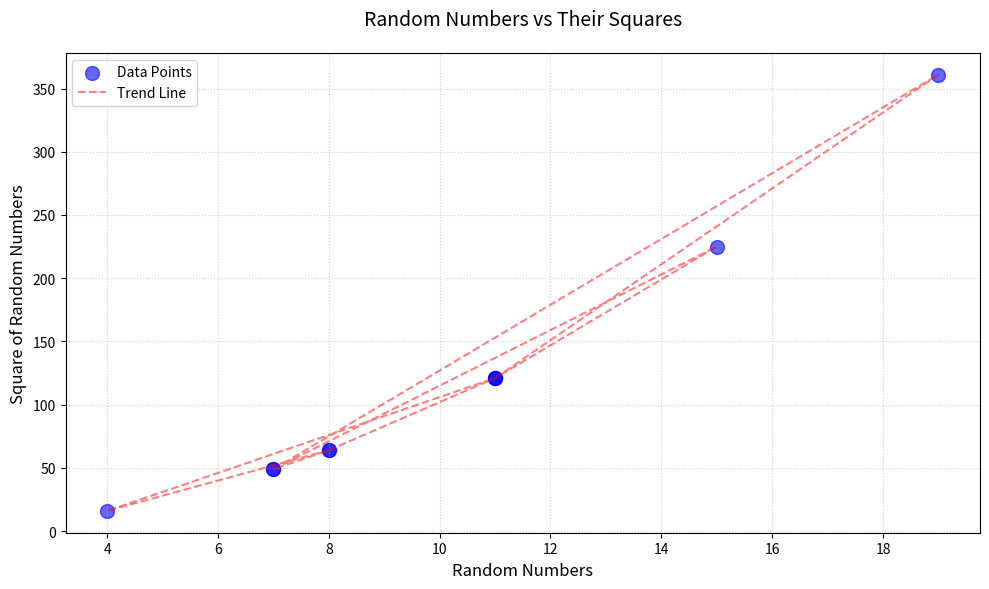

Write Python code to recreate this figure.
import numpy as np
import matplotlib.pyplot as plt

# Set random seed for reproducibility
np.random.seed(42)

# Create first array with 10 random numbers between 1 and 20
array1 = np.random.randint(1, 20, size=10)

# Create second array with squares of first array
array2 = np.square(array1)

# Create the plot
plt.figure(figsize=(10, 6))

# Plot both arrays
plt.scatter(array1, array2, color='blue', s=100, alpha=0.6, label='Data Points')
plt.plot(array1, array2, color='red', linestyle='--', alpha=0.5, label='Trend Line')

# Add labels and title
plt.xlabel('Random Numbers', fontsize=12)
plt.ylabel('Square of Random Numbers', fontsize=12)
plt.title('Random Numbers vs Their Squares', fontsize=14, pad=20)

# Add grid
plt.grid(True, linestyle=':', alpha=0.6)

# Add legend
plt.legend()

# Display the arrays
print("Original Array:", array1)
print("Squared Array:", array2)

# Show the plot
plt.tight_layout()
plt.show()
